Photos from the image-classification dataset "LeafLogic-dataset" in the GitHub repository preetu10/Leaf-Logic. Its 5 classes are: Bohera, Horitoki, lemon grass, Nayon tara, Pathor kuchi.

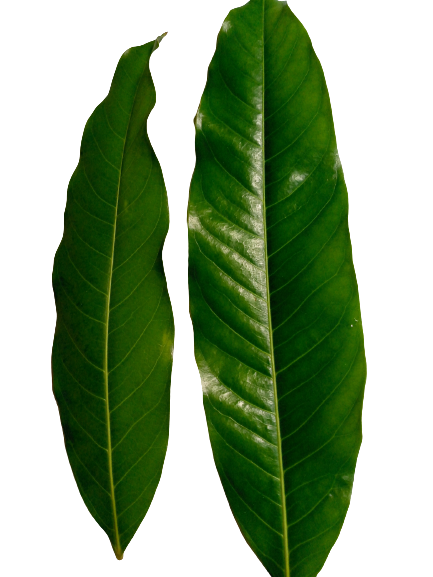
Label: Bohera

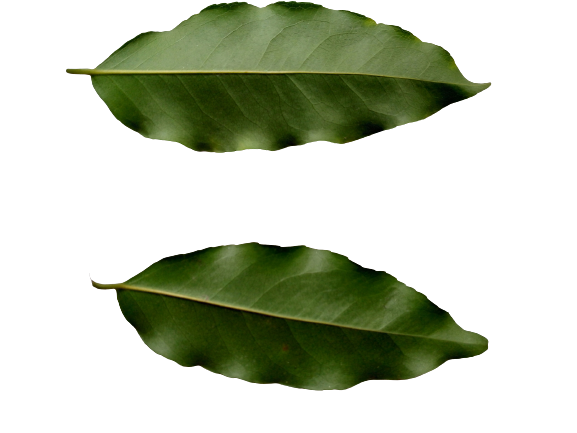
Label: Horitoki

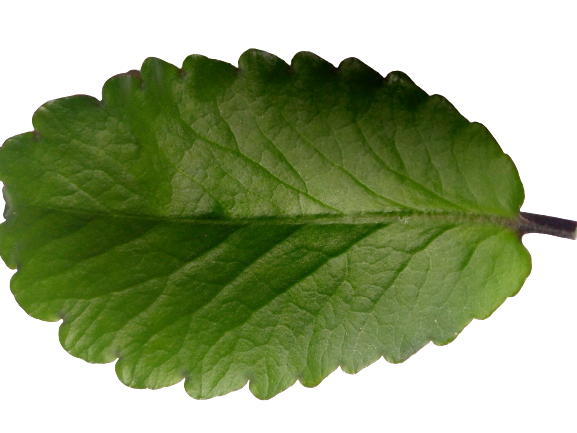
Label: Pathor kuchi

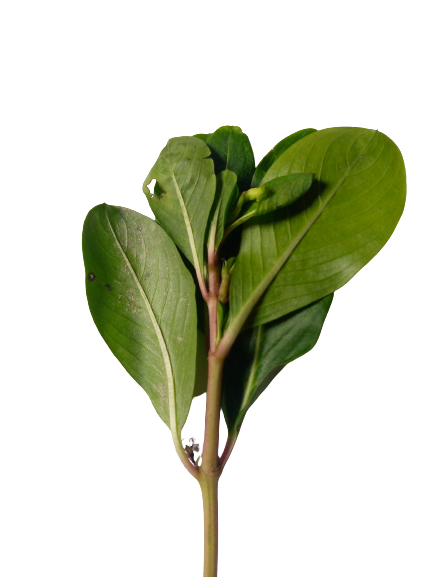
Label: Nayon tara

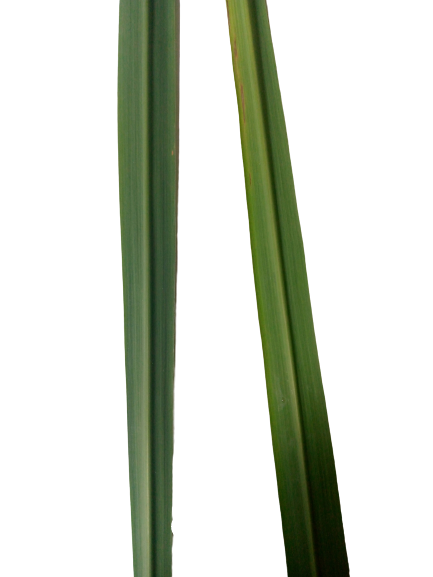
Label: lemon grass

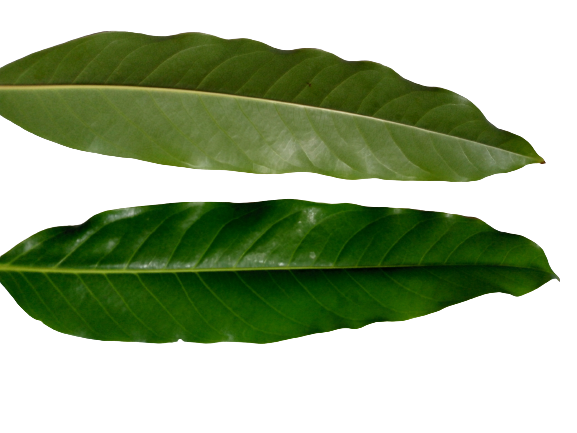
Label: Bohera
